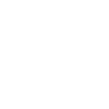
t = 0.00 s
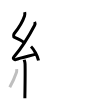
t = 4.25 s
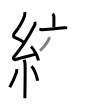
t = 8.50 s
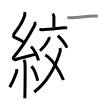
t = 12.50 s
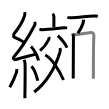
t = 15.50 s
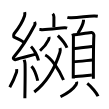
t = 21.00 s

The animated SVG that drew these frames (rendered in a browser with its animation timeline set to each time). Animation: 21 SMIL elements (animate=21); one cycle of 21.00 s.

<svg width="109px" height="109px" viewBox="0 0 px 109px" xmlns="http://www.w3.org/2000/svg" xmlns:xlink="http://www.w3.org/1999/xlink" xml:space="preserve" version="1.1"  baseProfile="full">
<path d="M24.68,12.17c0.31,1.36,0.33,2.37-0.16,3.86c-2.13,6.55-6.25,12.53-10.41,17.77c-0.58,0.72-0.62,3.15,0,3.41c3.29,1.36,7.34,3.16,10.16,5.65" style="fill:none;stroke:black;stroke-width:3;opacity:0">
  <animate attributeType="CSS" attributeName="opacity" from="0" to="1" begin="0s" dur="1s" repeatCount="0" fill="freeze" />
</path>
<path d="M34.64,21.93c0.28,0.62,0.35,2.63,0,3.3c-5.46,10.41-13.08,22.71-20.61,31.54c-1.72,2.03,0.43,3.19,1.55,2.77c4.71-1.72,14.38-3.8,20.43-5.45" style="fill:none;stroke:black;stroke-width:3;opacity:0">
  <animate attributeType="CSS" attributeName="opacity" from="0" to="1" begin="1s" dur="1s" repeatCount="0" fill="freeze" />
</path>
<path d="M31,46.5c2.65,2.47,6.75,9.75,7.5,14" style="fill:none;stroke:black;stroke-width:3;opacity:0">
  <animate attributeType="CSS" attributeName="opacity" from="0" to="1" begin="2s" dur="1s" repeatCount="0" fill="freeze" />
</path>
<path d="M24.21,59.75c0.06,0.38,0.8,1.94,0.85,4.3c0.27,11.34-0.18,30.26-0.18,34.12" style="fill:none;stroke:black;stroke-width:3;opacity:0">
  <animate attributeType="CSS" attributeName="opacity" from="0" to="1" begin="3s" dur="1s" repeatCount="0" fill="freeze" />
</path>
<path d="M16.63,69.1c0.11,0.85,0.1,2.53-0.11,3.13c-1.38,3.97-4.82,11.62-6.76,15.02" style="fill:none;stroke:black;stroke-width:3;opacity:0">
  <animate attributeType="CSS" attributeName="opacity" from="0" to="1" begin="4s" dur="1s" repeatCount="0" fill="freeze" />
</path>
<path d="M31.5,66.25c3.12,3.43,5.52,11.39,6.25,14.5" style="fill:none;stroke:black;stroke-width:3;opacity:0">
  <animate attributeType="CSS" attributeName="opacity" from="0" to="1" begin="5s" dur="1s" repeatCount="0" fill="freeze" />
</path>
<path d="M52.73,13.75c0.45,0.48,1.19,2.33,1.19,3.29c0,3.77-0.01,7.47-0.06,10.18" style="fill:none;stroke:black;stroke-width:3;opacity:0">
  <animate attributeType="CSS" attributeName="opacity" from="0" to="1" begin="6s" dur="1s" repeatCount="0" fill="freeze" />
</path>
<path d="M39.41,29.48c0.67,0.05,2.2,0.31,2.86,0.28c7.87-0.42,14.85-1.39,22.33-2.05c1.1-0.1,1.67,0.02,2.5,0.35" style="fill:none;stroke:black;stroke-width:3;opacity:0">
  <animate attributeType="CSS" attributeName="opacity" from="0" to="1" begin="7s" dur="1s" repeatCount="0" fill="freeze" />
</path>
<path d="M49,37c0.19,0.57-0.01,1.9-0.45,2.84c-1.76,3.69-4.95,7.69-8.54,10.91" style="fill:none;stroke:black;stroke-width:3;opacity:0">
  <animate attributeType="CSS" attributeName="opacity" from="0" to="1" begin="8s" dur="1s" repeatCount="0" fill="freeze" />
</path>
<path d="M57.83,35.61c3.94,3.75,7.2,7.58,9.17,12.14" style="fill:none;stroke:black;stroke-width:3;opacity:0">
  <animate attributeType="CSS" attributeName="opacity" from="0" to="1" begin="9s" dur="1s" repeatCount="0" fill="freeze" />
</path>
<path d="M59.98,48c0.33,0.98,0.45,2.71-0.1,4.46C54.75,68.79,45.53,83.18,34.25,92" style="fill:none;stroke:black;stroke-width:3;opacity:0">
  <animate attributeType="CSS" attributeName="opacity" from="0" to="1" begin="10s" dur="1s" repeatCount="0" fill="freeze" />
</path>
<path d="M45.25,55c5.68,2.79,13.42,13.88,18.25,25" style="fill:none;stroke:black;stroke-width:3;opacity:0">
  <animate attributeType="CSS" attributeName="opacity" from="0" to="1" begin="11s" dur="1s" repeatCount="0" fill="freeze" />
</path>
<path d="M67.35,17.39c1.08,0.31,3.07,0.36,4.15,0.31c8.94-0.36,15.53-1.62,22.49-1.77c1.8-0.04,2.89,0.15,3.79,0.31" style="fill:none;stroke:black;stroke-width:3;opacity:0">
  <animate attributeType="CSS" attributeName="opacity" from="0" to="1" begin="12s" dur="1s" repeatCount="0" fill="freeze" />
</path>
<path d="M83.5,19.75c0.01,0.32,0.03,0.82-0.02,1.28c-0.3,2.7-3.25,8.63-5.59,12.27" style="fill:none;stroke:black;stroke-width:3;opacity:0">
  <animate attributeType="CSS" attributeName="opacity" from="0" to="1" begin="13s" dur="1s" repeatCount="0" fill="freeze" />
</path>
<path d="M72.73,33.55c0.28,1.05,0.69,1.84,0.69,3.24c0,1.41-0.18,41.01-0.18,41.71" style="fill:none;stroke:black;stroke-width:3;opacity:0">
  <animate attributeType="CSS" attributeName="opacity" from="0" to="1" begin="14s" dur="1s" repeatCount="0" fill="freeze" />
</path>
<path d="M73.57,34.98c1.92-0.18,16.09-2.36,17.85-2.58c1.46-0.18,2.62,1.99,2.49,3.32c-0.16,1.69-0.53,26.28-0.53,42.92" style="fill:none;stroke:black;stroke-width:3;opacity:0">
  <animate attributeType="CSS" attributeName="opacity" from="0" to="1" begin="15s" dur="1s" repeatCount="0" fill="freeze" />
</path>
<path d="M73.69,48.41c2.43,0,14.96-1.66,18.6-2" style="fill:none;stroke:black;stroke-width:3;opacity:0">
  <animate attributeType="CSS" attributeName="opacity" from="0" to="1" begin="16s" dur="1s" repeatCount="0" fill="freeze" />
</path>
<path d="M73.24,61.81c6.52-0.42,14.21-1.35,19.21-1.79" style="fill:none;stroke:black;stroke-width:3;opacity:0">
  <animate attributeType="CSS" attributeName="opacity" from="0" to="1" begin="17s" dur="1s" repeatCount="0" fill="freeze" />
</path>
<path d="M73.46,76.72c4.77-0.64,13.27-1.22,18.43-1.66" style="fill:none;stroke:black;stroke-width:3;opacity:0">
  <animate attributeType="CSS" attributeName="opacity" from="0" to="1" begin="18s" dur="1s" repeatCount="0" fill="freeze" />
</path>
<path d="M76.61,81.75c0.41,1.23,0.18,1.96-0.46,2.93c-2.31,3.55-8.74,8.82-15.65,12.07" style="fill:none;stroke:black;stroke-width:3;opacity:0">
  <animate attributeType="CSS" attributeName="opacity" from="0" to="1" begin="19s" dur="1s" repeatCount="0" fill="freeze" />
</path>
<path d="M87.28,83.37c4.37,3.49,9.53,9.82,10.72,12.88" style="fill:none;stroke:black;stroke-width:3;opacity:0">
  <animate attributeType="CSS" attributeName="opacity" from="0" to="1" begin="20s" dur="1s" repeatCount="0" fill="freeze" />
</path>
</svg>
